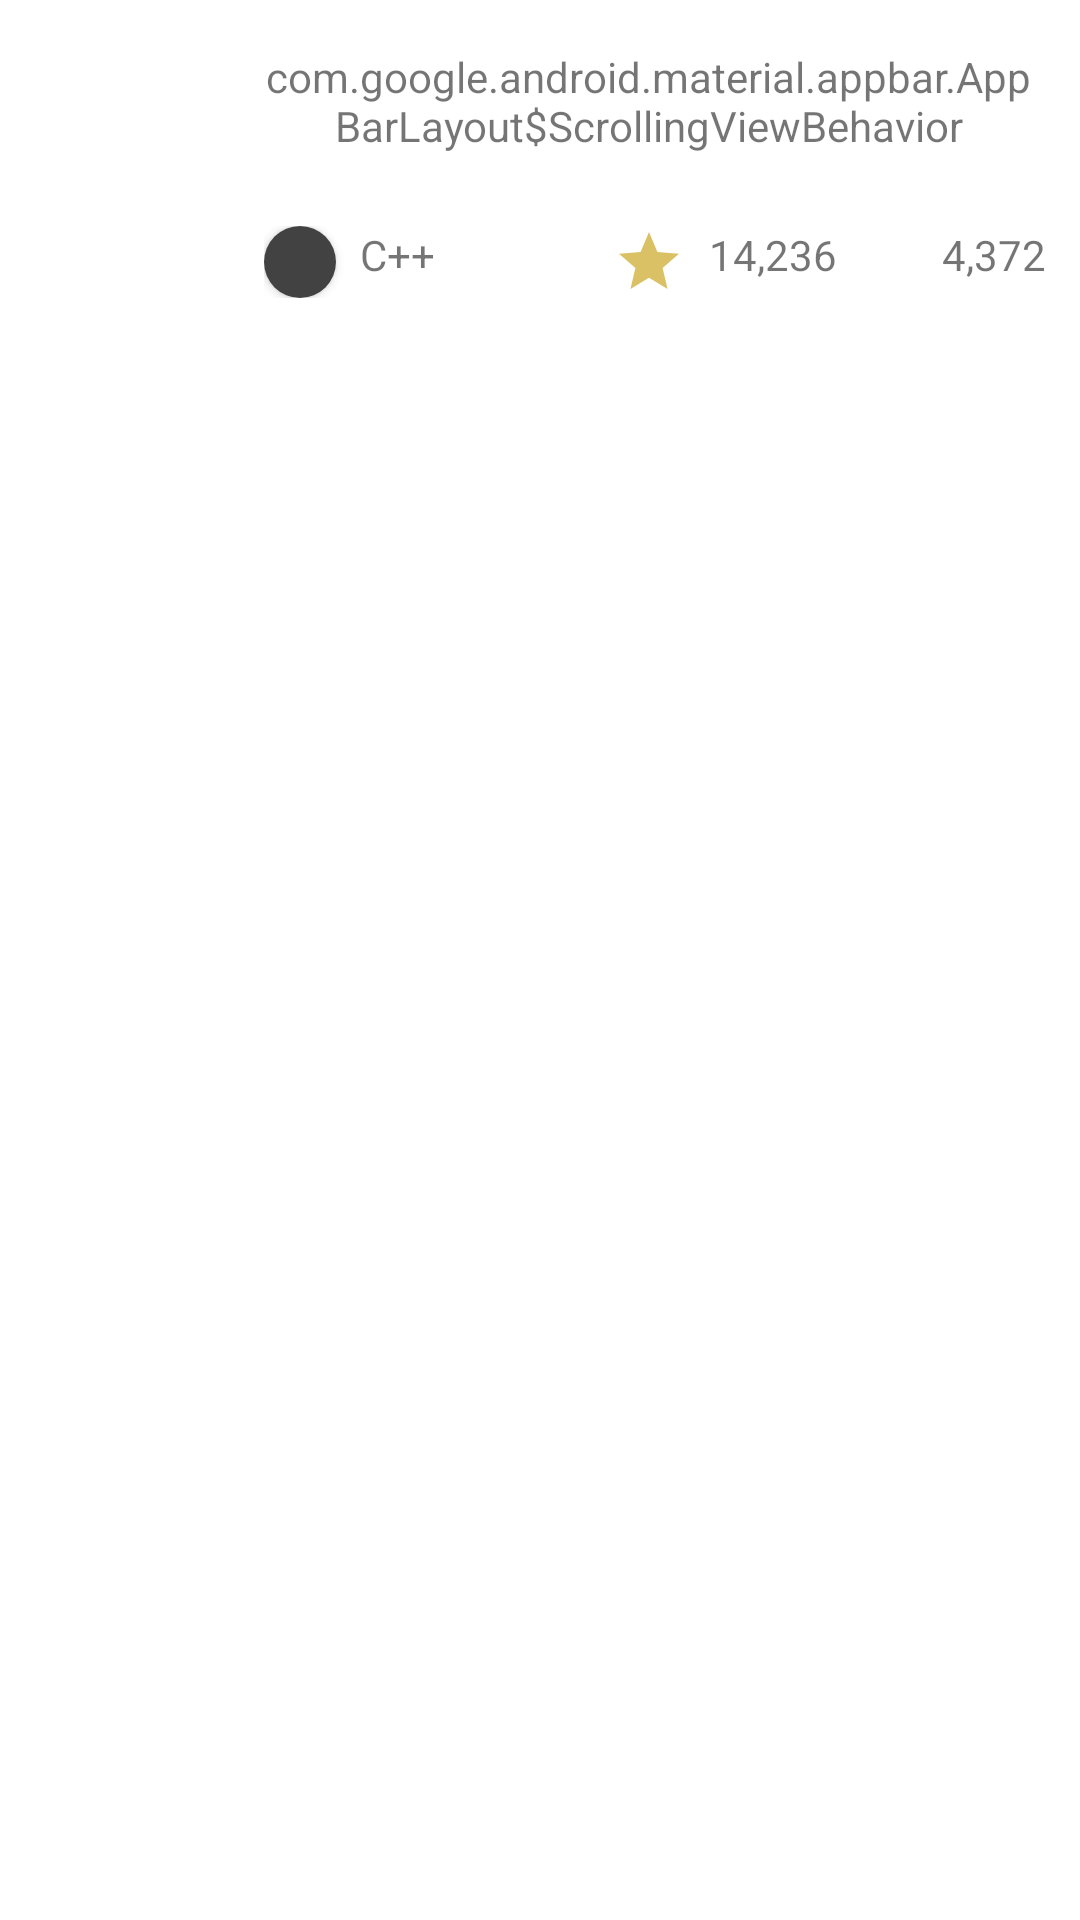

Layout XML and referenced resources for this Android screen:
<!-- AndroidManifest.xml: application theme Theme.TrendAppSample -->
<!-- res/layout/child_item_layout.xml -->
<?xml version="1.0" encoding="utf-8"?>
<androidx.constraintlayout.widget.ConstraintLayout xmlns:android="http://schemas.android.com/apk/res/android"
    xmlns:app="http://schemas.android.com/apk/res-auto"
    android:layout_width="match_parent"
    android:layout_height="wrap_content">

    <TextView
        android:id="@+id/tvDescription"
        android:layout_width="wrap_content"
        android:layout_height="wrap_content"
        android:layout_marginVertical="@dimen/margin_16"
        android:layout_marginEnd="@dimen/margin_16"
        android:gravity="center"
        android:paddingStart="@dimen/padding_extra"
        android:paddingEnd="@dimen/margin_16"
        android:paddingBottom="@dimen/margin_16"
        android:text="@string/appbar_scrolling_view_behavior"
        app:layout_constraintStart_toStartOf="parent"
        app:layout_constraintTop_toTopOf="parent" />

    <LinearLayout
        android:layout_width="match_parent"
        android:layout_height="wrap_content"
        android:layout_marginVertical="@dimen/margin_8"
        android:layout_marginStart="@dimen/padding_extra"
        android:orientation="horizontal"
        app:layout_constraintTop_toBottomOf="@id/tvDescription">

        <LinearLayout
            android:layout_width="0dp"
            android:layout_height="wrap_content"
            android:layout_weight="1.5"
            android:orientation="horizontal">

            <androidx.cardview.widget.CardView
                android:layout_width="@dimen/icon_size"
                android:layout_height="@dimen/icon_size"
                android:elevation="@dimen/margin_8"
                android:shape="ring"
                app:cardCornerRadius="@dimen/margin_16">

                <ImageView
                    android:id="@+id/ivLanguage"
                    android:layout_width="match_parent"
                    android:layout_height="@dimen/icon_size"
                    android:background="@color/cardview_dark_background"
                    android:contentDescription="@string/app_name"/>

            </androidx.cardview.widget.CardView>

            <TextView
                android:id="@+id/tvLanguage"
                android:layout_width="wrap_content"
                android:layout_height="wrap_content"
                android:layout_marginHorizontal="@dimen/margin_8"
                android:text="C++" />

        </LinearLayout>

        <LinearLayout
            android:layout_width="0dp"
            android:layout_height="wrap_content"
            android:layout_weight="1"
            android:orientation="horizontal">

            <ImageView
                android:layout_width="@dimen/icon_size"
                android:layout_height="@dimen/icon_size"
                android:contentDescription="@string/app_name"
                android:src="@drawable/ic_star" />

            <TextView
                android:id="@+id/tvStar"
                android:layout_width="wrap_content"
                android:layout_height="wrap_content"
                android:layout_marginStart="@dimen/margin_8"
                android:text="14,236" />

        </LinearLayout>

        <LinearLayout
            android:layout_width="0dp"
            android:layout_height="wrap_content"
            android:layout_weight="1"
            android:orientation="horizontal">

            <ImageView
                android:layout_width="@dimen/icon_size"
                android:layout_height="@dimen/icon_size"
                android:contentDescription="@string/app_name"
                android:src="@drawable/ic_fork" />

            <TextView
                android:id="@+id/tvFork"
                android:layout_width="wrap_content"
                android:layout_height="wrap_content"
                android:layout_marginStart="@dimen/margin_8"
                android:text="4,372" />

        </LinearLayout>

    </LinearLayout>


</androidx.constraintlayout.widget.ConstraintLayout>
<!-- resources referenced by this layout -->
<resources>
  <dimen name="icon_size">24dp</dimen>
  <dimen name="margin_16">16dp</dimen>
  <dimen name="margin_8">8dp</dimen>
  <dimen name="padding_extra">88dp</dimen>
  <!-- drawable ic_star (drawable) -->
  <vector android:height="24dp" android:tint="#DBC165"
      android:viewportHeight="24" android:viewportWidth="24"
      android:width="24dp" xmlns:android="http://schemas.android.com/apk/res/android">
      <path android:fillColor="@android:color/white" android:pathData="M12,17.27L18.18,21l-1.64,-7.03L22,9.24l-7.19,-0.61L12,2 9.19,8.63 2,9.24l5.46,4.73L5.82,21z"/>
  </vector>
  <string name="app_name">TrendAppSample</string>
  <style name="Theme.TrendAppSample" parent="Theme.MaterialComponents.DayNight.DarkActionBar">
          
          <item name="colorPrimary">@color/purple_500</item>
          <item name="colorPrimaryVariant">@color/purple_700</item>
          <item name="colorOnPrimary">@color/white</item>
          
          <item name="colorSecondary">@color/teal_200</item>
          <item name="colorSecondaryVariant">@color/teal_700</item>
          <item name="colorOnSecondary">@color/black</item>
          
          <item name="android:statusBarColor" tools:targetApi="l">?attr/colorPrimaryVariant</item>
          
      </style>
  <!-- not gathered from this repository: default colours our renderer supplied (Android Studio template values) -->
  <color name="purple_500">#FF6200EE</color>
  <color name="purple_700">#FF3700B3</color>
  <color name="teal_200">#FF03DAC5</color>
  <color name="teal_700">#FF018786</color>
  <color name="black">#FF000000</color>
  <color name="white">#FFFFFFFF</color>
</resources>
